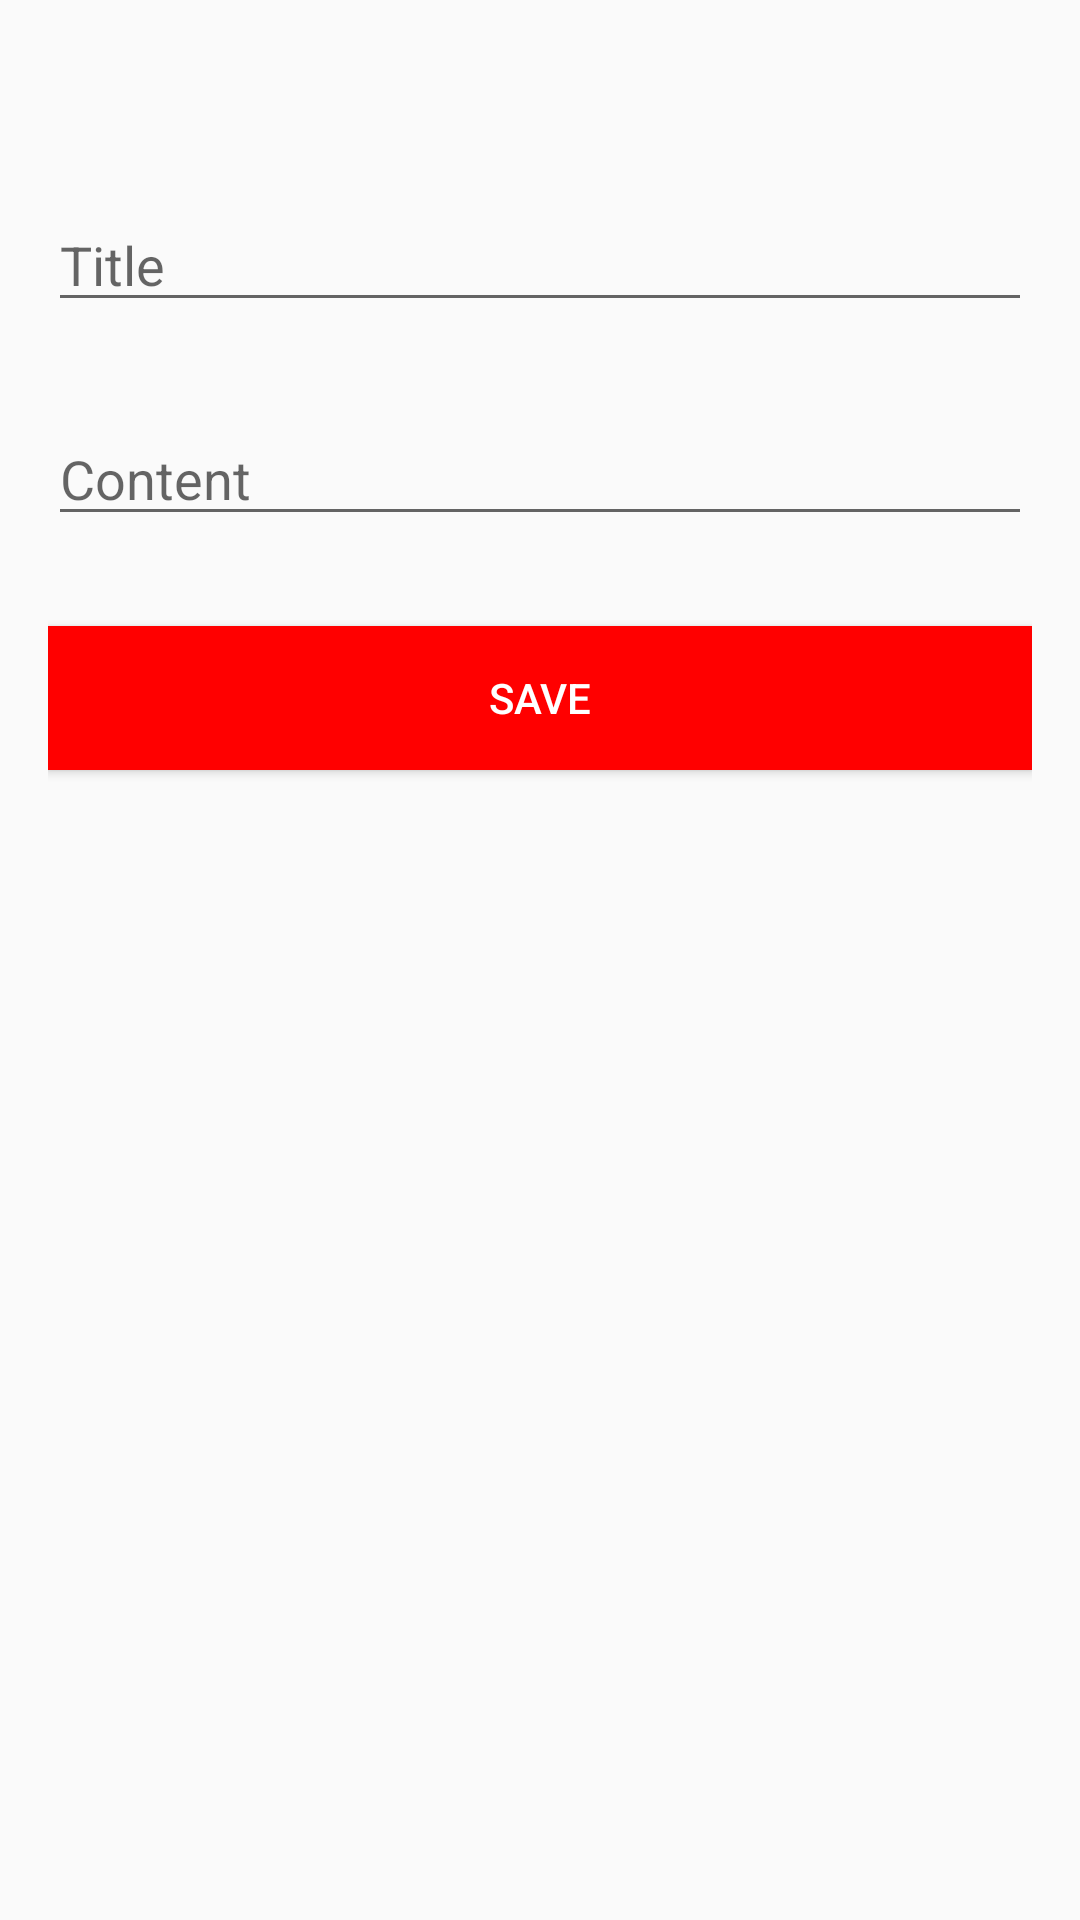

This screen was rendered from an Android layout file. Write that file and the resources it references.
<!-- AndroidManifest.xml: application theme AppTheme -->
<!-- res/layout/activity_new_post.xml -->
<?xml version="1.0" encoding="utf-8"?>
<LinearLayout xmlns:android="http://schemas.android.com/apk/res/android"
    xmlns:tools="http://schemas.android.com/tools"
    android:layout_width="match_parent"
    android:layout_height="match_parent"
    android:orientation="vertical"
    android:paddingBottom="@dimen/activity_vertical_margin"
    android:paddingLeft="@dimen/activity_horizontal_margin"
    android:paddingRight="@dimen/activity_horizontal_margin"
    android:paddingTop="@dimen/activity_vertical_margin"
    tools:context="net.macaws.it.hotelfinderandroid.NewPostActivity">

    <EditText
        android:id="@+id/editTitle"
        android:layout_width="match_parent"
        android:layout_height="wrap_content"
        android:layout_marginTop="50dp"
        android:hint="@string/title"
        android:inputType="text" />

    <EditText
        android:id="@+id/editContent"
        android:layout_width="match_parent"
        android:layout_height="wrap_content"
        android:layout_marginTop="30dp"
        android:hint="@string/content" />

    <Button
        android:id="@+id/btnSave"
        android:layout_width="match_parent"
        android:layout_height="wrap_content"
        android:layout_marginTop="30dp"
        android:background="#ff0000"
        android:onClick="onSaveClick"
        android:text="@string/save"
        android:textColor="#ffffff" />

</LinearLayout>
<!-- resources referenced by this layout -->
<resources>
  <dimen name="activity_horizontal_margin">16dp</dimen>
  <dimen name="activity_vertical_margin">16dp</dimen>
  <string name="content">Content</string>
  <string name="save">SAVE</string>
  <string name="title">Title</string>
  <style name="AppTheme" parent="Theme.AppCompat.Light">
          
          <item name="colorPrimary">@color/colorPrimary</item>
          <item name="colorPrimaryDark">@color/colorPrimaryDark</item>
          <item name="colorAccent">@color/colorAccent</item>
      </style>
  <color name="colorPrimary">#ffffff</color>
  <color name="colorPrimaryDark">#FF0000</color>
  <color name="colorAccent">#98D743</color>
</resources>
